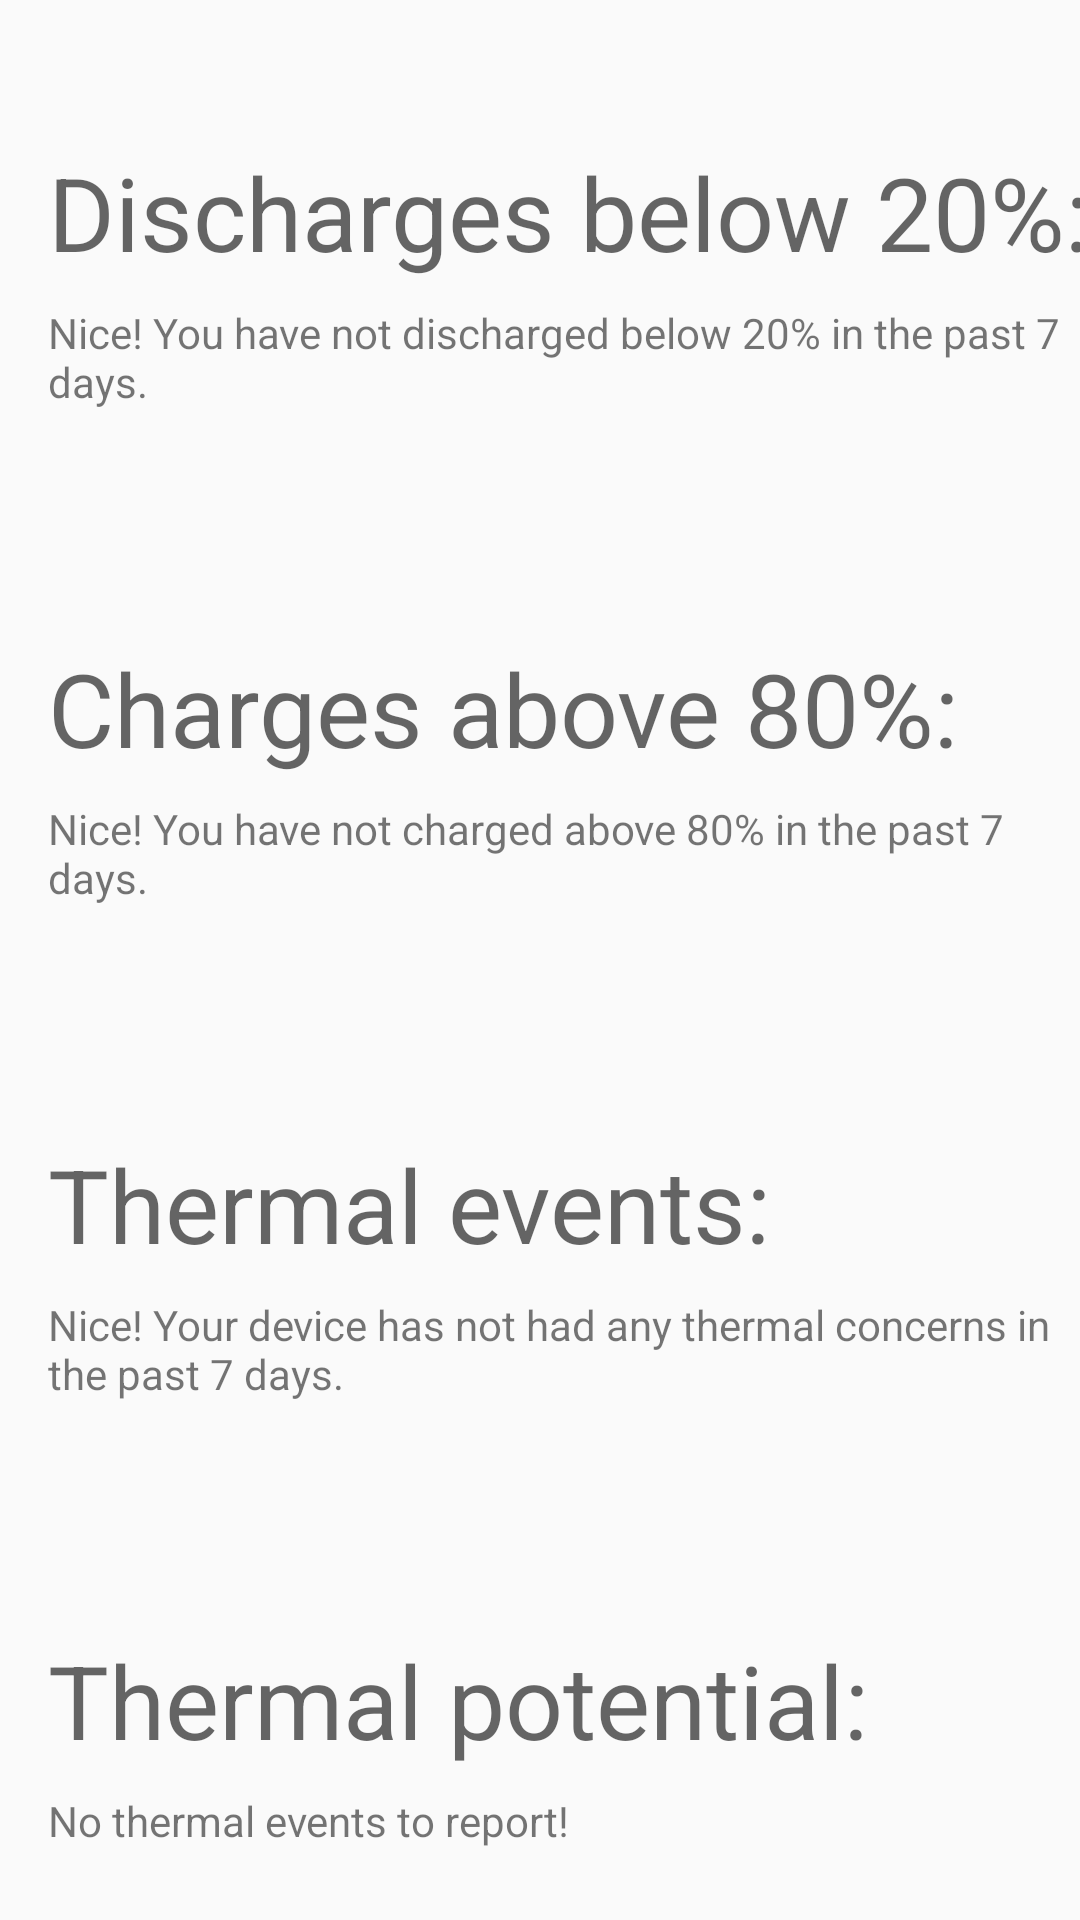

Write the Android layout XML for this screen, with the resource values it uses.
<!-- AndroidManifest.xml: application theme Theme.BatteryAngel -->
<!-- res/layout/activity_statistics.xml -->
<?xml version="1.0" encoding="utf-8"?>
<androidx.constraintlayout.widget.ConstraintLayout xmlns:android="http://schemas.android.com/apk/res/android"
    xmlns:app="http://schemas.android.com/apk/res-auto"
    xmlns:tools="http://schemas.android.com/tools"
    android:layout_width="match_parent"
    android:layout_height="match_parent"
    tools:context=".activity.StatisticsActivity">

    <TextView
        android:id="@+id/below20header"
        android:layout_width="wrap_content"
        android:layout_height="wrap_content"
        android:layout_marginStart="16dp"
        android:layout_marginTop="48dp"
        android:text="@string/below20header"
        android:textAppearance="@style/TextAppearance.AppCompat.Display1"
        app:layout_constraintStart_toStartOf="parent"
        app:layout_constraintTop_toTopOf="parent" />

    <TextView
        android:id="@+id/above80header"
        android:layout_width="wrap_content"
        android:layout_height="wrap_content"
        android:layout_marginStart="16dp"
        android:layout_marginTop="48dp"
        android:text="@string/above80header"
        android:textAppearance="@style/TextAppearance.AppCompat.Display1"
        app:layout_constraintStart_toStartOf="parent"
        app:layout_constraintTop_toBottomOf="@+id/below20body" />

    <TextView
        android:id="@+id/thermalEventsHeader"
        android:layout_width="wrap_content"
        android:layout_height="wrap_content"
        android:layout_marginStart="16dp"
        android:layout_marginTop="48dp"
        android:text="@string/thermalEventsHeader"
        android:textAppearance="@style/TextAppearance.AppCompat.Display1"
        app:layout_constraintStart_toStartOf="parent"
        app:layout_constraintTop_toBottomOf="@+id/above80body" />

    <TextView
        android:id="@+id/thermalSeverityHeader"
        android:layout_width="wrap_content"
        android:layout_height="wrap_content"
        android:layout_marginStart="16dp"
        android:layout_marginTop="48dp"
        android:text="@string/thermalSeverityHeader"
        android:textAppearance="@style/TextAppearance.AppCompat.Display1"
        app:layout_constraintStart_toStartOf="parent"
        app:layout_constraintTop_toBottomOf="@+id/thermalEventsBody" />

    <TextView
        android:id="@+id/below20body"
        android:layout_width="0dp"
        android:layout_height="64dp"
        android:layout_marginTop="8dp"
        android:text="@string/below20none"
        app:layout_constraintEnd_toEndOf="@+id/below20header"
        app:layout_constraintStart_toStartOf="@+id/below20header"
        app:layout_constraintTop_toBottomOf="@+id/below20header" />

    <TextView
        android:id="@+id/above80body"
        android:layout_width="0dp"
        android:layout_height="64dp"
        android:layout_marginTop="8dp"
        android:text="@string/above80none"
        app:layout_constraintEnd_toEndOf="@+id/below20header"
        app:layout_constraintHorizontal_bias="0.0"
        app:layout_constraintStart_toStartOf="@+id/below20header"
        app:layout_constraintTop_toBottomOf="@+id/above80header" />

    <TextView
        android:id="@+id/thermalEventsBody"
        android:layout_width="0dp"
        android:layout_height="64dp"
        android:layout_marginTop="8dp"
        android:text="@string/thermalEventsNone"
        app:layout_constraintEnd_toEndOf="@+id/below20header"
        app:layout_constraintHorizontal_bias="0.0"
        app:layout_constraintStart_toStartOf="@+id/below20header"
        app:layout_constraintTop_toBottomOf="@+id/thermalEventsHeader" />

    <TextView
        android:id="@+id/thermalSeverityBody"
        android:layout_width="0dp"
        android:layout_height="64dp"
        android:layout_marginTop="8dp"
        android:text="@string/thermalSeverityNone"
        app:layout_constraintEnd_toEndOf="@+id/below20header"
        app:layout_constraintHorizontal_bias="0.0"
        app:layout_constraintStart_toStartOf="@+id/below20header"
        app:layout_constraintTop_toBottomOf="@+id/thermalSeverityHeader" />
</androidx.constraintlayout.widget.ConstraintLayout>
<!-- resources referenced by this layout -->
<resources>
  <string name="above80header">Charges above 80%:</string>
  <string name="above80none">Nice! You have not charged above 80% in the past 7 days.</string>
  <string name="below20header">Discharges below 20%:</string>
  <string name="below20none">Nice! You have not discharged below 20% in the past 7 days.</string>
  <string name="thermalEventsHeader">Thermal events:</string>
  <string name="thermalEventsNone">Nice! Your device has not had any thermal concerns in the past 7 days.</string>
  <string name="thermalSeverityHeader">Thermal potential:</string>
  
      // Message fragments used for WarningActivity.
  <string name="thermalSeverityNone">No thermal events to report!</string>
  <style name="Theme.BatteryAngel" parent="Theme.AppCompat.DayNight">
          
          <item name="colorPrimary">@color/primary_500</item>
          <item name="colorPrimaryVariant">@color/primary_700</item>
          <item name="colorOnPrimary">@color/white</item>
          
          <item name="colorSecondary">@color/teal_200</item>
          <item name="colorSecondaryVariant">@color/teal_700</item>
          <item name="colorOnSecondary">@color/white</item>
          
          <item name="android:statusBarColor">?attr/colorPrimaryVariant</item>
          
          <item name="android:buttonStyle">@style/AppButtonStyle</item>
          
      </style>
  <color name="primary_500">#3535FC</color>
  <color name="primary_700">#1515FC</color>
  <color name="white">#FFFFFFFF</color>
  <color name="teal_200">#FF03DAC5</color>
  <color name="teal_700">#FF018786</color>
  <style name="AppButtonStyle" parent="Widget.AppCompat.Button">
          <item name="android:background">?attr/colorPrimary</item>
      </style>
</resources>
